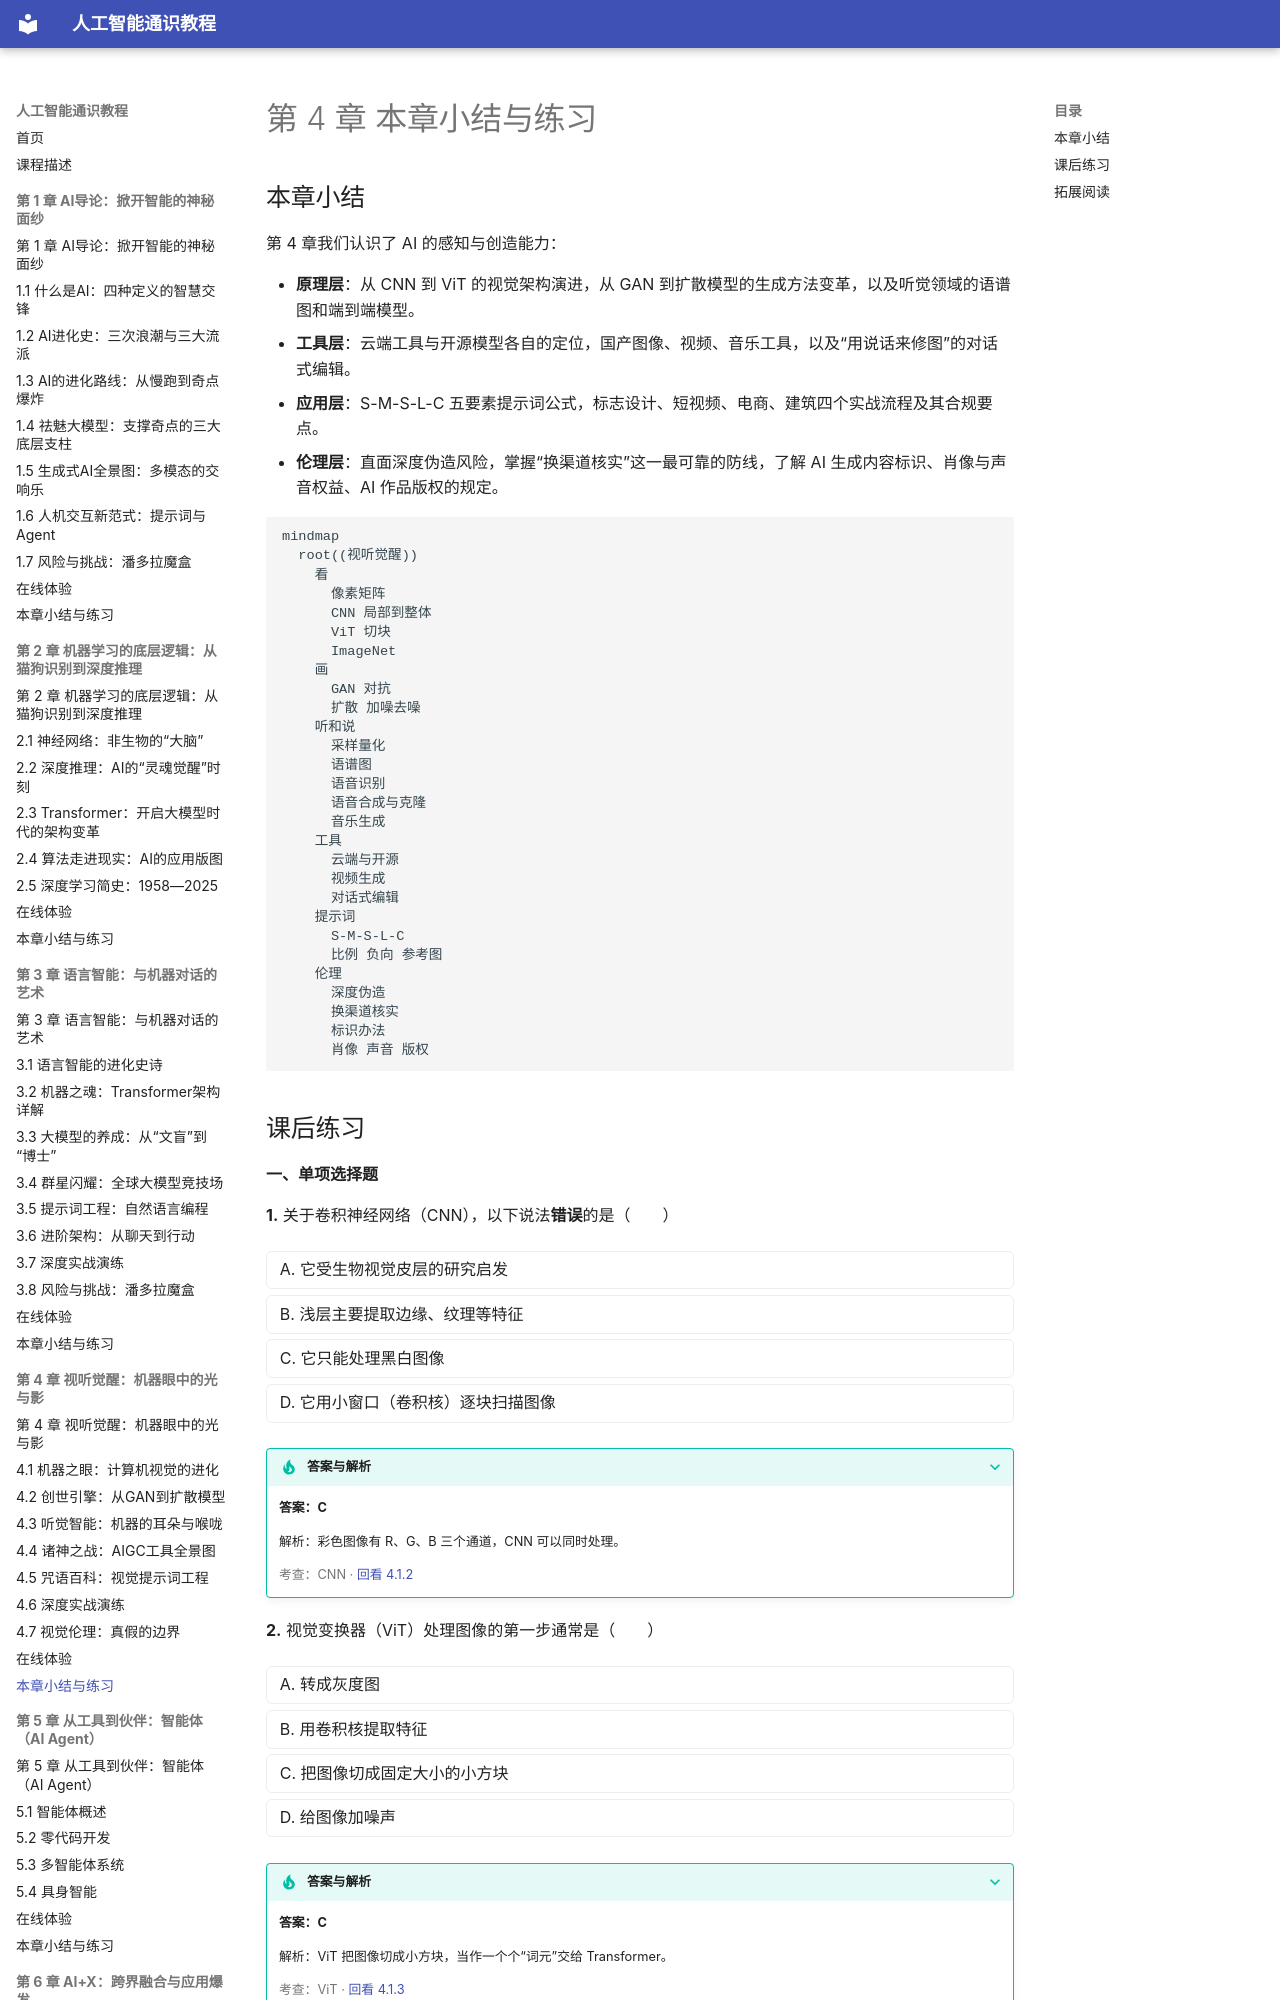

repository: MingziFu9/ai-literacy · page: chapters/04-vision-audio/summary/index.html · generator: mkdocs

---
title: 第 4 章 本章小结与练习
description: 第 4 章小结、思维导图、课后练习（含答案）、实训任务和拓展阅读
---

# 第 4 章 本章小结与练习

## 本章小结

第 4 章我们认识了 AI 的感知与创造能力：

- **原理层**：从 CNN 到 ViT 的视觉架构演进，从 GAN 到扩散模型的生成方法变革，以及听觉领域的语谱图和端到端模型。
- **工具层**：云端工具与开源模型各自的定位，国产图像、视频、音乐工具，以及“用说话来修图”的对话式编辑。
- **应用层**：S-M-S-L-C 五要素提示词公式，标志设计、短视频、电商、建筑四个实战流程及其合规要点。
- **伦理层**：直面深度伪造风险，掌握“换渠道核实”这一最可靠的防线，了解 AI 生成内容标识、肖像与声音权益、AI 作品版权的规定。

```mermaid
mindmap
  root((视听觉醒))
    看
      像素矩阵
      CNN 局部到整体
      ViT 切块
      ImageNet
    画
      GAN 对抗
      扩散 加噪去噪
    听和说
      采样量化
      语谱图
      语音识别
      语音合成与克隆
      音乐生成
    工具
      云端与开源
      视频生成
      对话式编辑
    提示词
      S-M-S-L-C
      比例 负向 参考图
    伦理
      深度伪造
      换渠道核实
      标识办法
      肖像 声音 版权
```
